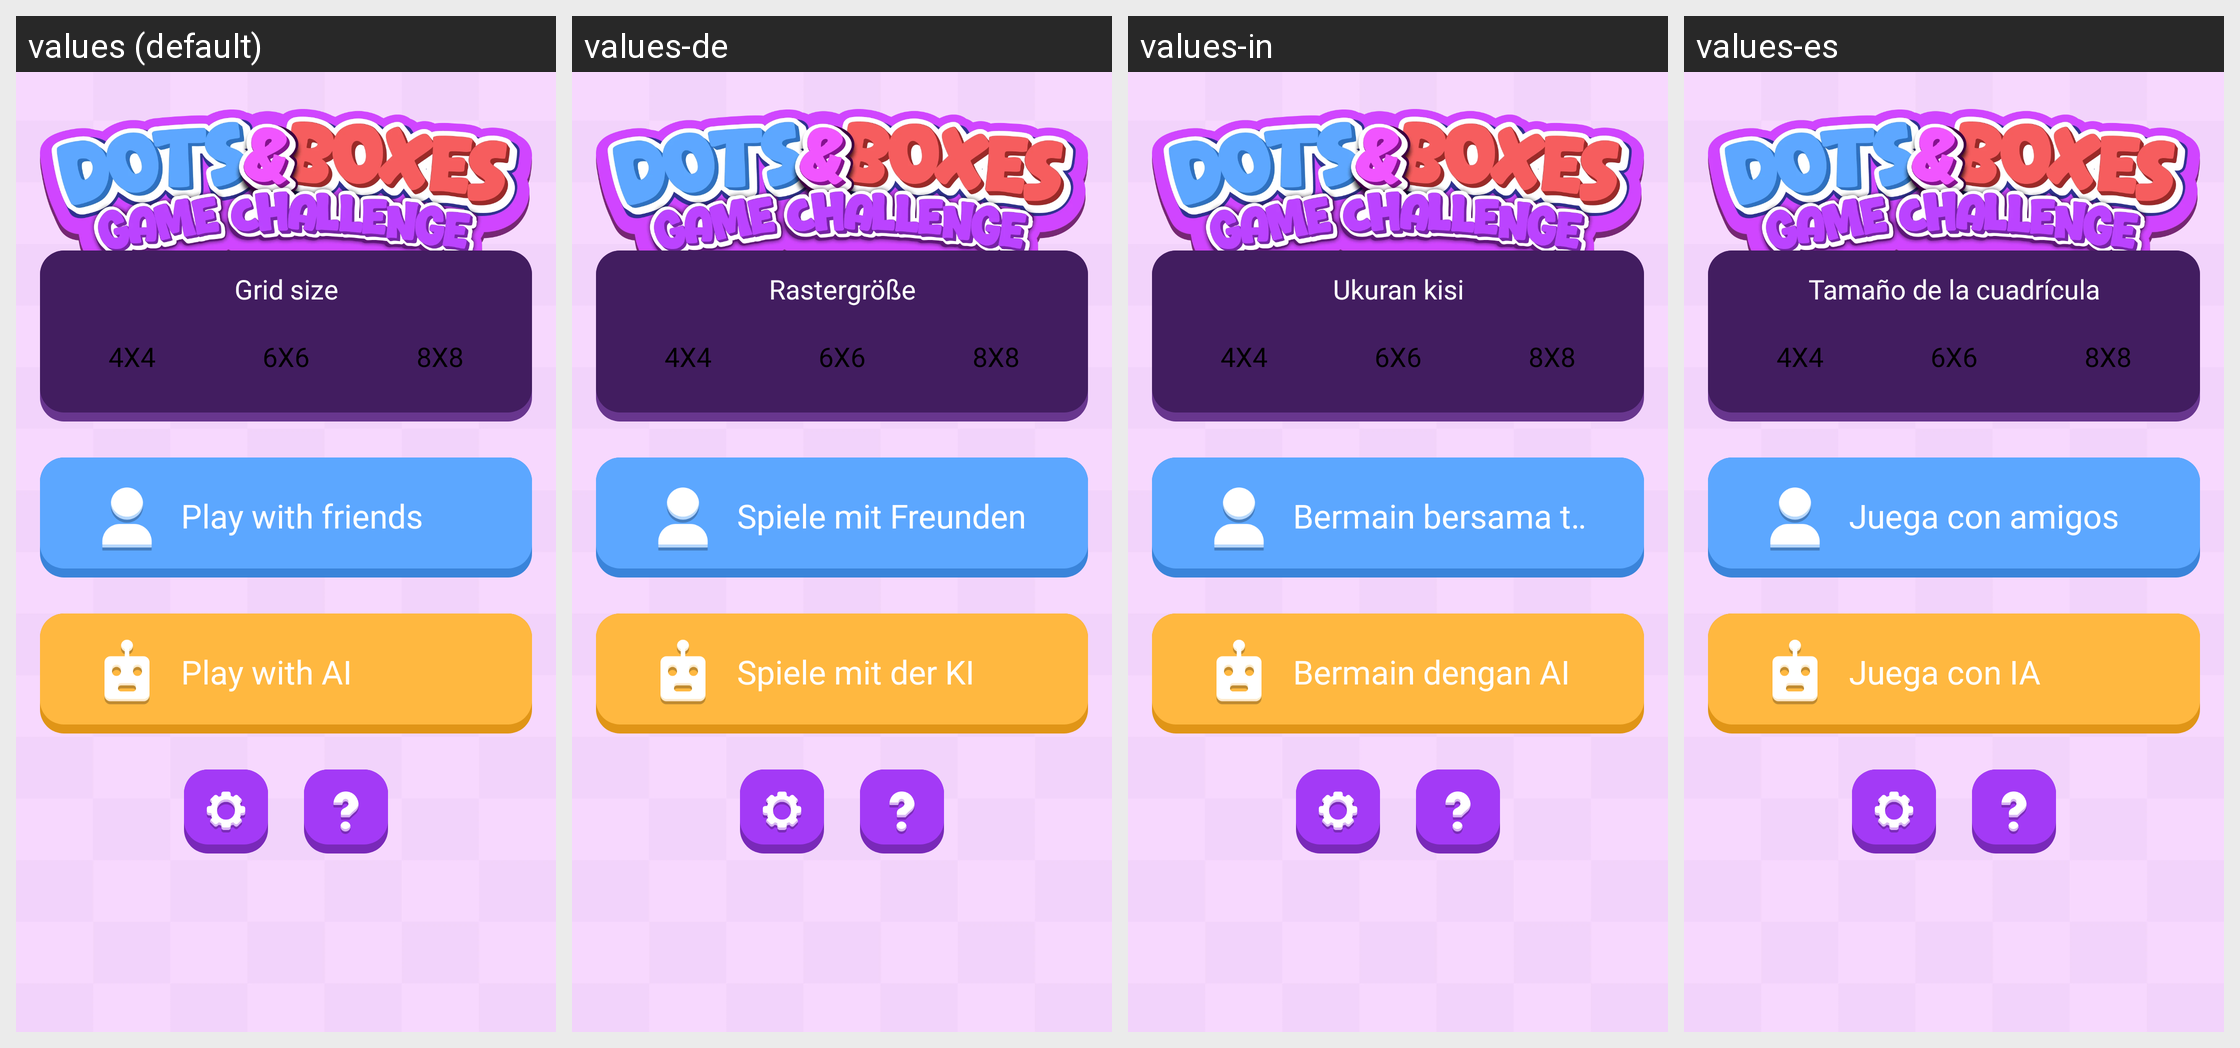

The Android screen above is rendered under several locales of the same app. Produce the string resources it draws, with the default and per-locale values.
Android screen res/layout/activity_start.xml rendered under 4 locales, left to right: values (default), values-de, values-in, values-es. Device: Nexus 5 (rendered at 1080×1920; each locale shown at half size, 540×960, under a caption strip naming it); theme Theme.BaseProject.
Other locales in the repository, not shown: values-ar, values-bn, values-fr, values-hi, values-it, values-ko, values-pt, values-ru.
Strings drawn on this screen, with the default value and each locale's value (text and hints the layout hard-codes, and strings that could not be matched under every locale, appear in the picture but are not listed):

grid_size
  values: Grid size
  values-de: Rastergröße
  values-in: Ukuran kisi
  values-es: Tamaño de la cuadrícula

play_with_friends
  values: Play with friends
  values-de: Spiele mit Freunden
  values-in: Bermain bersama teman-teman
  values-es: Juega con amigos

play_with_ai
  values: Play with AI
  values-de: Spiele mit der KI
  values-in: Bermain dengan AI
  values-es: Juega con IA
